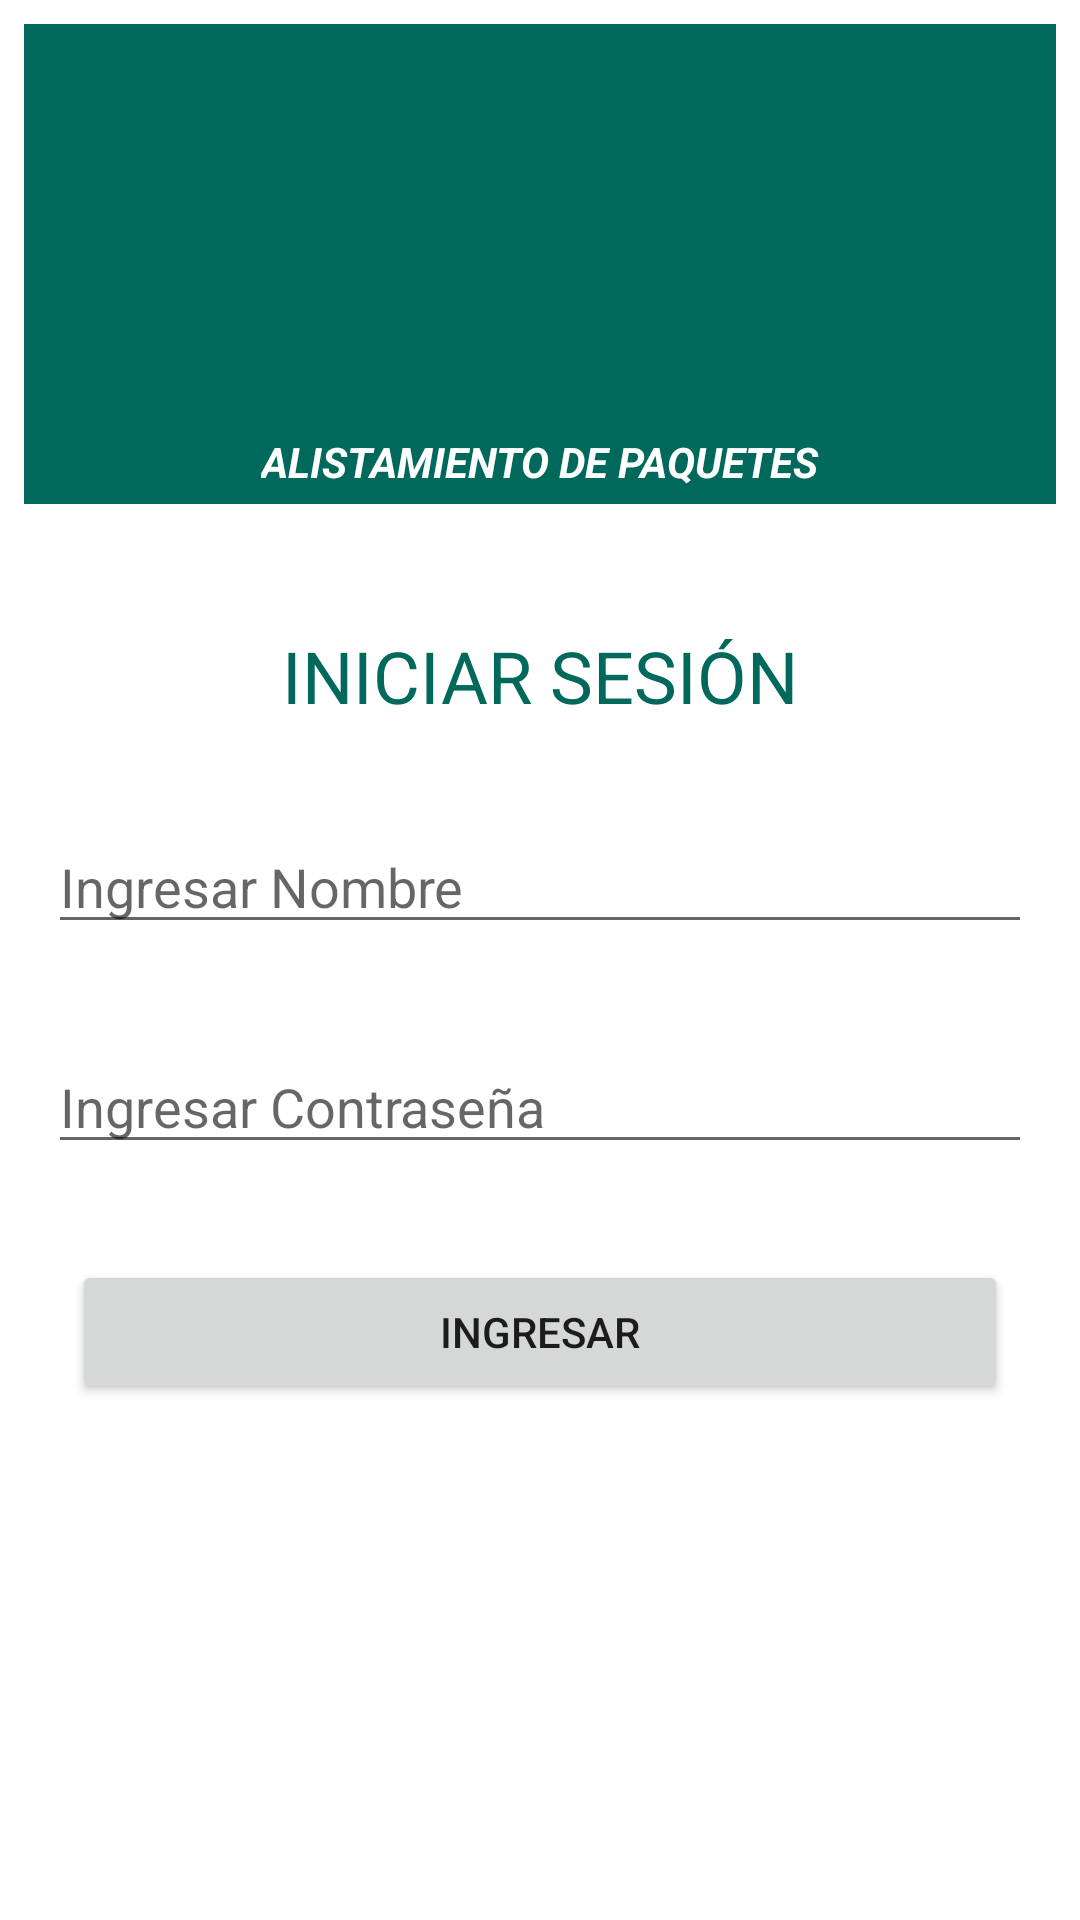

Produce the Android XML layout that renders to this screen, including the resource entries it uses.
<!-- AndroidManifest.xml: application theme Theme.Transportadora -->
<!-- res/layout/activity_main.xml -->
<?xml version="1.0" encoding="utf-8"?>
<androidx.constraintlayout.widget.ConstraintLayout xmlns:android="http://schemas.android.com/apk/res/android"
    xmlns:app="http://schemas.android.com/apk/res-auto"
    xmlns:tools="http://schemas.android.com/tools"
    android:layout_width="match_parent"
    android:layout_height="match_parent"
    tools:context=".MainActivity">

    <androidx.constraintlayout.widget.ConstraintLayout
        android:id="@+id/constraintLayout4"
        android:layout_width="match_parent"
        android:layout_height="0dp"
        android:layout_marginStart="8dp"
        android:layout_marginTop="8dp"
        android:layout_marginEnd="8dp"
        android:layout_marginBottom="8dp"
        android:background="@color/teal_personalize"
        app:layout_constraintBottom_toTopOf="@+id/form_login"
        app:layout_constraintEnd_toEndOf="parent"
        app:layout_constraintHeight_percent="0.25"
        app:layout_constraintHorizontal_bias="0.0"
        app:layout_constraintStart_toStartOf="parent"
        app:layout_constraintTop_toTopOf="parent">

        <ImageView
            android:id="@+id/imageView"
            android:layout_width="135dp"
            android:layout_height="103dp"
            app:layout_constraintBottom_toBottomOf="parent"
            app:layout_constraintEnd_toEndOf="parent"
            app:layout_constraintStart_toStartOf="parent"
            app:layout_constraintTop_toTopOf="parent"
            app:srcCompat="@drawable/baseline_local_shipping_24" />

        <TextView
            android:id="@+id/textView"
            android:layout_width="wrap_content"
            android:layout_height="wrap_content"
            android:text="@string/title_app_packs"
            android:textColor="@color/white"
            android:textStyle="bold|italic"
            app:layout_constraintBottom_toBottomOf="parent"
            app:layout_constraintEnd_toEndOf="parent"
            app:layout_constraintStart_toStartOf="parent"
            app:layout_constraintTop_toBottomOf="@+id/imageView" />
    </androidx.constraintlayout.widget.ConstraintLayout>

    <androidx.constraintlayout.widget.ConstraintLayout
        android:id="@+id/form_login"
        android:layout_width="match_parent"
        android:layout_height="0dp"
        android:layout_marginStart="8dp"
        android:layout_marginTop="1dp"
        android:layout_marginEnd="8dp"
        android:layout_marginBottom="8dp"
        app:layout_constraintBottom_toBottomOf="parent"
        app:layout_constraintEnd_toEndOf="parent"
        app:layout_constraintHorizontal_bias="0.0"
        app:layout_constraintStart_toStartOf="parent"
        app:layout_constraintTop_toBottomOf="@+id/constraintLayout4">

        <TextView
            android:id="@+id/textView2"
            android:layout_width="wrap_content"
            android:layout_height="wrap_content"
            android:layout_marginTop="32dp"
            android:text="@string/title_session"
            android:textColor="@color/teal_personalize"
            android:textSize="24sp"
            app:layout_constraintEnd_toEndOf="parent"
            app:layout_constraintStart_toStartOf="parent"
            app:layout_constraintTop_toTopOf="parent" />

        <EditText
            android:id="@+id/edit_name"
            android:layout_width="0dp"
            android:layout_height="wrap_content"
            android:layout_marginStart="8dp"
            android:layout_marginTop="32dp"
            android:layout_marginEnd="8dp"
            android:ems="10"
            android:hint="@string/hint_name"
            android:inputType="textPersonName"
            app:layout_constraintEnd_toEndOf="parent"
            app:layout_constraintStart_toStartOf="parent"
            app:layout_constraintTop_toBottomOf="@+id/textView2" />

        <EditText
            android:id="@+id/edit_password"
            android:layout_width="0dp"
            android:layout_height="wrap_content"
            android:layout_marginStart="8dp"
            android:layout_marginTop="32dp"
            android:layout_marginEnd="8dp"
            android:ems="10"
            android:hint="@string/hint_password"
            android:inputType="textPassword"
            app:layout_constraintEnd_toEndOf="parent"
            app:layout_constraintStart_toStartOf="parent"
            app:layout_constraintTop_toBottomOf="@+id/edit_name" />

        <Button
            android:id="@+id/btn_ingresar"
            android:layout_width="0dp"
            android:layout_height="wrap_content"
            android:layout_marginStart="16dp"
            android:layout_marginTop="32dp"
            android:layout_marginEnd="16dp"
            android:text="@string/title_ingreso"
            app:layout_constraintBottom_toBottomOf="parent"
            app:layout_constraintEnd_toEndOf="parent"
            app:layout_constraintStart_toStartOf="parent"
            app:layout_constraintTop_toBottomOf="@+id/edit_password"
            app:layout_constraintVertical_bias="0.0" />

    </androidx.constraintlayout.widget.ConstraintLayout>
</androidx.constraintlayout.widget.ConstraintLayout>
<!-- resources referenced by this layout -->
<resources>
  <color name="teal_personalize">#00695C</color>
  <color name="white">#FFFFFFFF</color>
  <string name="hint_name">Ingresar Nombre</string>
  <string name="hint_password">Ingresar Contraseña</string>
  <string name="title_app_packs">ALISTAMIENTO DE PAQUETES</string>
  <string name="title_ingreso">INGRESAR</string>
  <string name="title_session">INICIAR SESIÓN</string>
  <style name="Theme.Transportadora" parent="Theme.MaterialComponents.DayNight.DarkActionBar">
          
          <item name="colorPrimary">@color/teal_personalize</item>
          <item name="colorPrimaryVariant">@color/purple_700</item>
          <item name="colorOnPrimary">@color/white</item>
          
          <item name="colorSecondary">@color/teal_200</item>
          <item name="colorSecondaryVariant">@color/teal_700</item>
          <item name="colorOnSecondary">@color/black</item>
          
          <item name="android:statusBarColor">?attr/colorPrimaryVariant</item>
          
      </style>
  <color name="purple_700">#FF3700B3</color>
  <color name="teal_200">#FF03DAC5</color>
  <color name="teal_700">#FF018786</color>
  <color name="black">#FF000000</color>
</resources>
